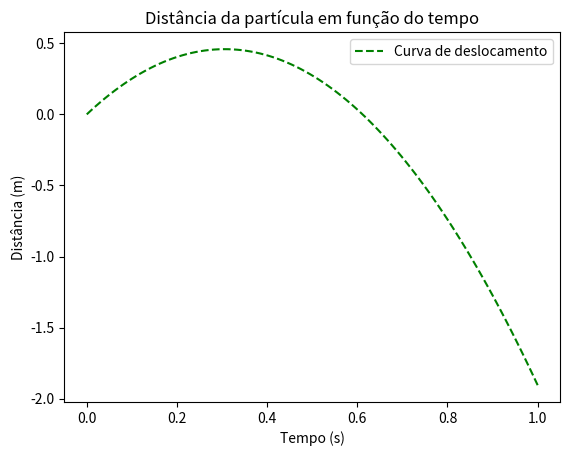

Recreate this plot in Python.
# QUESTÃO 5

# IMPORTAÇÃO DE MÓDULOS
import matplotlib.pyplot as plt
import numpy as np

# Declaração de variáveis
v0 = 3.0  # velocidade em m/s
g = 9.81  # gravidade em m/s²

# Array de 0 a 1 com 100 intervalos, já que a partícula
# é coletada no instante 0.3s e segunda raiz da parábola
# é igual a 0.6s (aproximadamente)

t = np.linspace(0.0, 1.0, 100)
y = v0 * t - (g * (pow(t, 2.0))) / 2

# As raízes da equação da distância são iguais a 0 e a 200 / 327, logo o
# instante t (Xv) em que a trajetória estiver concluída/for máxima (Yv)
# é 100 / 327 segundos (Xv = x1 + x2 / 2)

s = v0 * (100 / 327) - (g * (pow((100 / 327), 2.0))) / 2

print("A trajetória s é igual a:", s, "metros")

plt.plot(t, y, 'g--', label='Curva de deslocamento')
plt.xlabel("Tempo (s)")
plt.ylabel("Distância (m)")
plt.title("Distância da partícula em função do tempo")
plt.legend()
plt.show()
